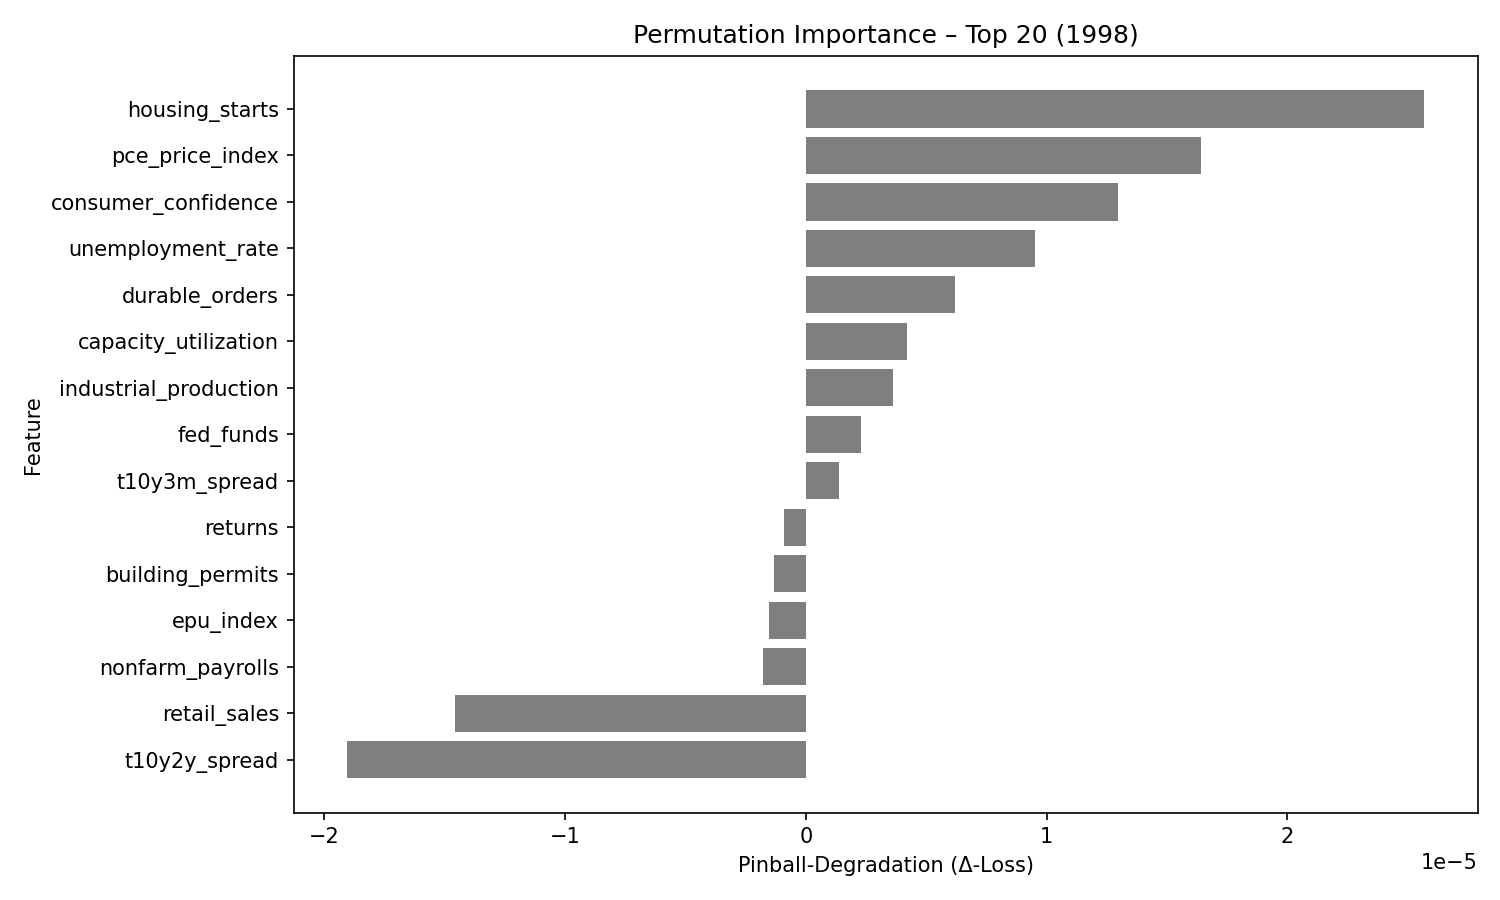

Values plotted in this chart, from the file beside it:
feature, pinball_degradation
housing_starts, 2.5662594e-05
pce_price_index, 1.6432256e-05
consumer_confidence, 1.2953766e-05
unemployment_rate, 9.500422e-06
durable_orders, 6.1951578e-06
capacity_utilization, 4.2058527e-06
industrial_production, 3.6126003e-06
fed_funds, 2.2994354e-06
t10y3m_spread, 1.3867393e-06
returns, -8.8941306e-07
building_permits, -1.3066456e-06
epu_index, -1.5497208e-06
nonfarm_payrolls, -1.7732382e-06
retail_sales, -1.4563091e-05
t10y2y_spread, -1.904089e-05
